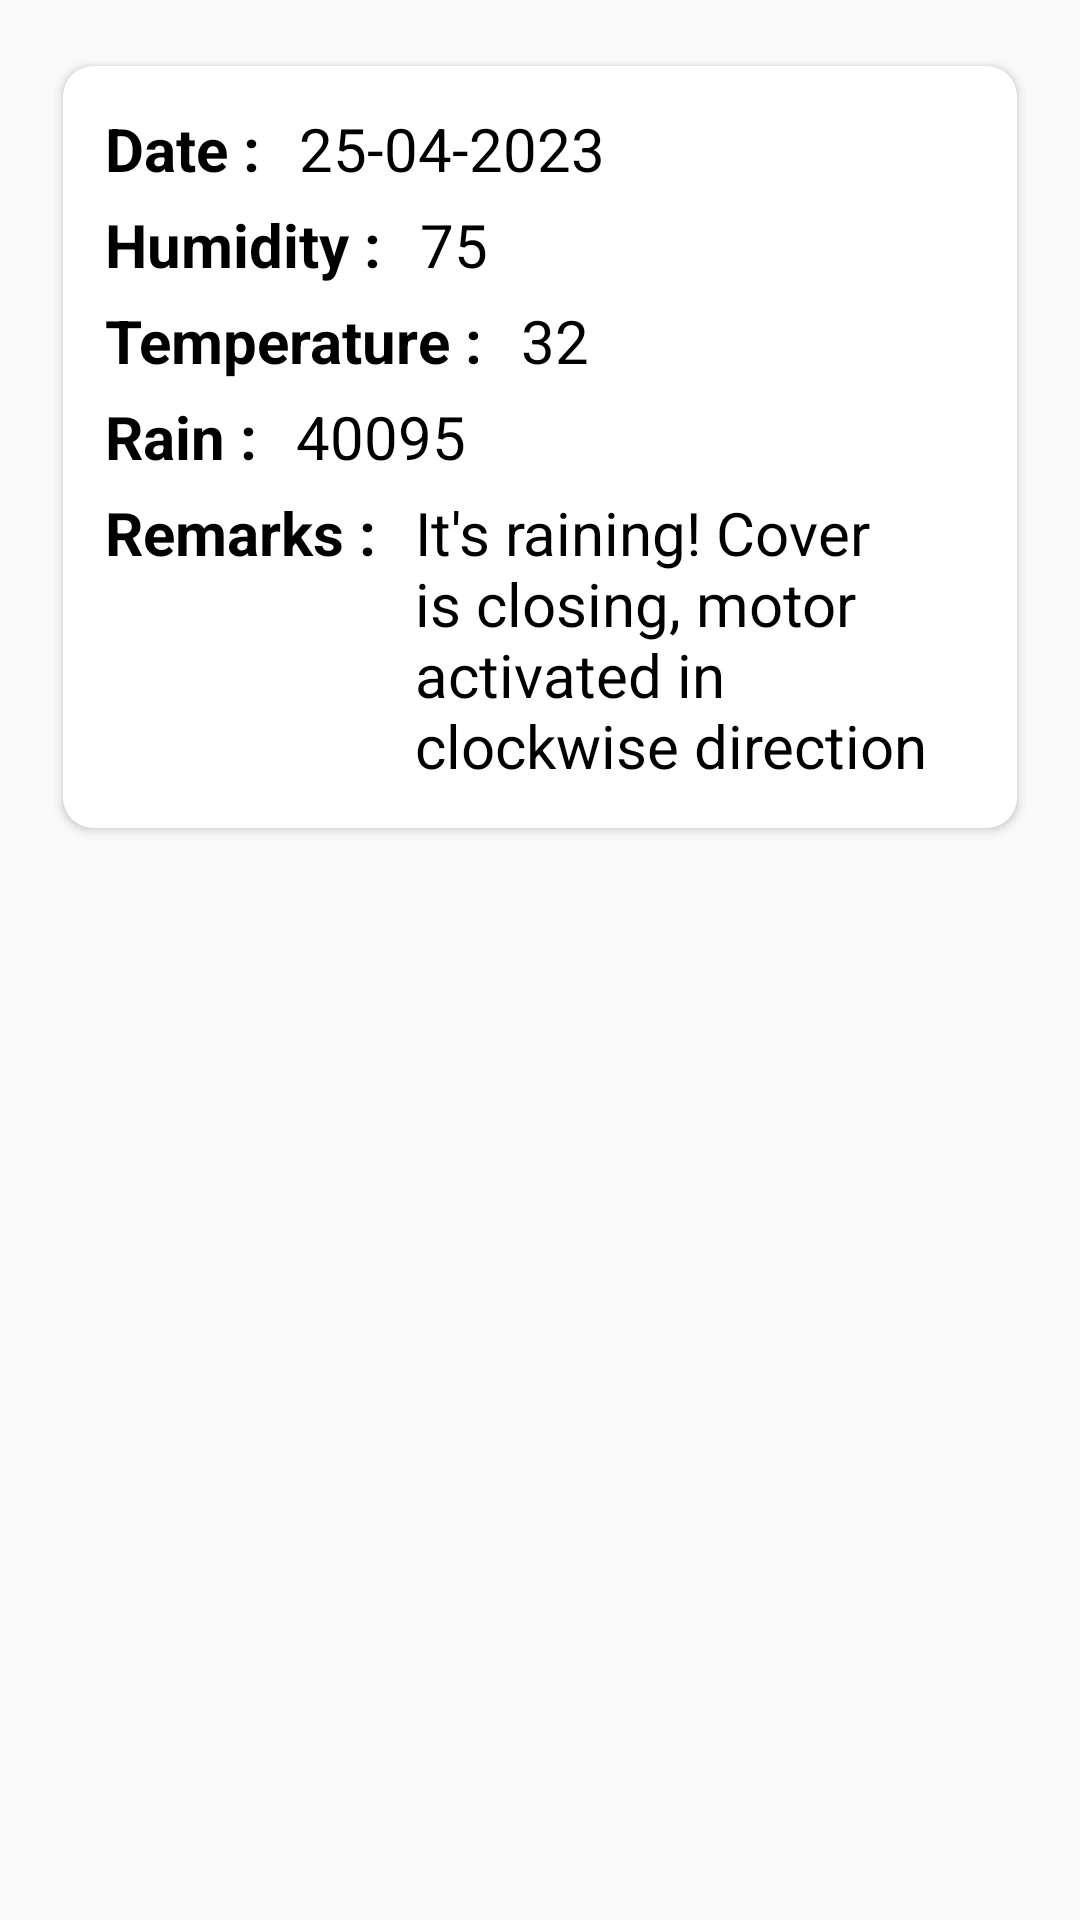

Here is an Android app screen rendered from its layout file. Give the layout XML and the strings, colors and styles it references.
<!-- AndroidManifest.xml: application theme Theme.ClotheslineSystem -->
<!-- res/layout/recyclerview_adapter_layout.xml -->
<?xml version="1.0" encoding="utf-8"?>

<RelativeLayout xmlns:android="http://schemas.android.com/apk/res/android"
    android:layout_width="match_parent"
    android:layout_height="match_parent"
    xmlns:app="http://schemas.android.com/apk/res-auto">

    <androidx.cardview.widget.CardView
        android:layout_width="match_parent"
        android:layout_height="wrap_content"
        android:layout_margin="16dp"
        app:cardCornerRadius="10dp"
        app:cardUseCompatPadding="true">

        <LinearLayout
            android:layout_width="match_parent"
            android:layout_height="wrap_content"
            android:padding="14dp"
            android:orientation="vertical">

            <LinearLayout
                android:layout_width="wrap_content"
                android:layout_height="wrap_content"
                android:layout_weight="1"
                android:layout_gravity="center_vertical"
                android:orientation="horizontal">

                <TextView
                    android:id="@+id/dateTV"
                    android:layout_width="match_parent"
                    android:layout_height="wrap_content"
                    android:text="Date : "
                    android:textColor="#000000"
                    android:textSize="20sp"
                    android:textStyle="bold" />

                <TextView
                    android:id="@+id/datesTV"
                    android:layout_width="match_parent"
                    android:layout_height="wrap_content"
                    android:layout_marginLeft="8dp"
                    android:text="25-04-2023"
                    android:textColor="#000000"
                    android:textSize="20sp" />
            </LinearLayout>

            <LinearLayout
                android:layout_width="wrap_content"
                android:layout_height="wrap_content"
                android:layout_gravity="center_vertical"
                android:layout_marginTop="5dp"
                android:orientation="horizontal">

                <TextView
                    android:id="@+id/humidTV"
                    android:layout_width="match_parent"
                    android:layout_height="wrap_content"
                    android:text="Humidity : "
                    android:textColor="#000000"
                    android:textSize="20sp"
                    android:textStyle="bold" />

                <TextView
                    android:id="@+id/humidsTV"
                    android:layout_width="match_parent"
                    android:layout_height="wrap_content"
                    android:layout_marginLeft="8dp"
                    android:text="75"
                    android:textColor="#000000"
                    android:textSize="20sp" />

            </LinearLayout>

            <LinearLayout
                android:layout_width="wrap_content"
                android:layout_height="wrap_content"
                android:layout_gravity="center_vertical"
                android:layout_marginTop="5dp"
                android:orientation="horizontal">

                <TextView
                    android:id="@+id/tempTV"
                    android:layout_width="match_parent"
                    android:layout_height="wrap_content"
                    android:text="Temperature : "
                    android:textColor="#000000"
                    android:textSize="20sp"
                    android:textStyle="bold" />

                <TextView
                    android:id="@+id/tempsTV"
                    android:layout_width="match_parent"
                    android:layout_height="wrap_content"
                    android:layout_marginLeft="8dp"
                    android:text="32"
                    android:textColor="#000000"
                    android:textSize="20sp" />
            </LinearLayout>

            <LinearLayout
                android:layout_width="wrap_content"
                android:layout_height="wrap_content"
                android:layout_gravity="center_vertical"
                android:layout_marginTop="5dp"
                android:orientation="horizontal">

                <TextView
                    android:id="@+id/rainTV"
                    android:layout_width="match_parent"
                    android:layout_height="wrap_content"
                    android:text="Rain : "
                    android:textColor="#000000"
                    android:textSize="20sp"
                    android:textStyle="bold" />

                <TextView
                    android:id="@+id/rainsTV"
                    android:layout_width="match_parent"
                    android:layout_height="wrap_content"
                    android:layout_marginLeft="8dp"
                    android:text="40095"
                    android:textColor="#000000"
                    android:textSize="20sp" />
            </LinearLayout>

            <LinearLayout
                android:layout_width="wrap_content"
                android:layout_height="wrap_content"
                android:layout_gravity="center_vertical"
                android:layout_marginTop="5dp"
                android:orientation="horizontal">

                <TextView
                    android:id="@+id/remarkTV"
                    android:layout_width="match_parent"
                    android:layout_height="wrap_content"
                    android:text="Remarks : "
                    android:textColor="#000000"
                    android:textSize="20sp"
                    android:textStyle="bold" />

                <TextView
                    android:id="@+id/remarksTV"
                    android:layout_width="match_parent"
                    android:layout_height="wrap_content"
                    android:layout_marginLeft="8dp"
                    android:text="It's raining! Cover is closing, motor activated in clockwise direction"
                    android:textColor="#000000"
                    android:textSize="20sp" />
            </LinearLayout>

        </LinearLayout>

    </androidx.cardview.widget.CardView>


</RelativeLayout>
<!-- resources referenced by this layout -->
<resources>
  <style name="Theme.ClotheslineSystem" parent="Theme.AppCompat.Light.NoActionBar">
          
          <item name="colorPrimary">@color/purple_500</item>
          <item name="colorPrimaryVariant">@color/purple_700</item>
          <item name="colorOnPrimary">@color/white</item>
          
          <item name="colorSecondary">@color/teal_200</item>
          <item name="colorSecondaryVariant">@color/teal_700</item>
          <item name="colorOnSecondary">@color/black</item>
          
          <item name="android:statusBarColor">?attr/colorPrimaryVariant</item>
          
      </style>
  <!-- not gathered from this repository: default colours our renderer supplied (Android Studio template values) -->
  <color name="purple_500">#FF6200EE</color>
  <color name="purple_700">#FF3700B3</color>
  <color name="teal_200">#FF03DAC5</color>
  <color name="teal_700">#FF018786</color>
  <color name="black">#FF000000</color>
  <color name="white">#FFFFFFFF</color>
</resources>
